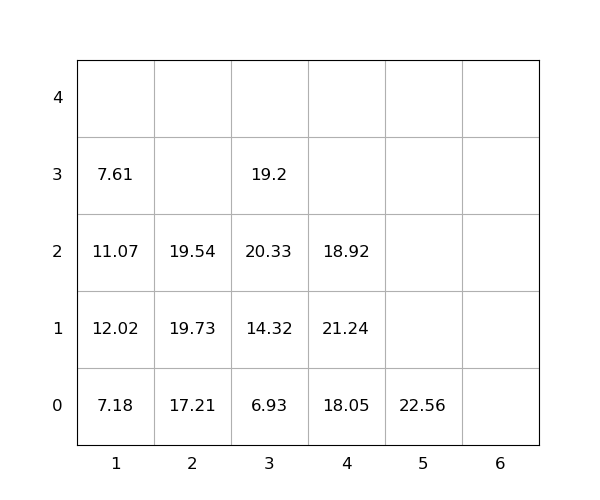

Values plotted in this chart, from the file beside it:
idx, loc_x, loc_y, loc_z, weight, seq, emerg, reloc, size(ft)
1, 3, 0, 0, 6.93, 0, 0, 0, 20
2, 2, 0, 0, 17.21, 0, 0, 1.0, 20
3, 4, 0, 0, 18.05, 0, 0, 0, 20
4, 1, 0, 0, 7.18, 1, 0, 0, 20
5, 4, 0, 1, 21.24, 2, 0, 1.0, 20
6, 2, 0, 1, 19.73, 3, 0, 1.0, 20
7, 2, 0, 2, 19.54, 4, 0, 1.0, 20
8, 1, 0, 1, 12.02, 5, 0, 1.0, 20
9, 5, 0, 0, 22.56, 6, 0, 1.0, 20
10, 1, 0, 2, 11.07, 7, 0, 1.0, 20
11, 4, 0, 2, 18.92, 8, 0, 1.0, 20
12, 3, 0, 1, 14.32, 9, 0, 0, 20
13, 1, 0, 3, 7.61, 10, 0, 1.0, 20
14, 3, 0, 2, 20.33, 11, 0, 1.0, 20
15, 3, 0, 3, 19.2, 12, 0, 1.0, 20
